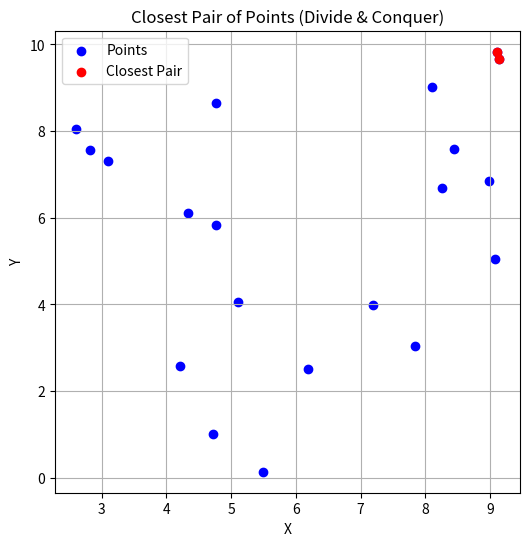

Write Python code to recreate this figure.
import math
import time
import random
from typing import List, Tuple, Optional

import matplotlib.pyplot as plt

# Define a 2D point as a tuple of two floats.
Point = Tuple[float, float]


def euclidean_distance(p1: Point, p2: Point) -> float:

    return math.dist(p1, p2)


def brute_force_closest_pair(points: List[Point]) -> Tuple[float, Tuple[Optional[Point], Optional[Point]]]:

    n = len(points)
    if n < 2:
        return float('inf'), (None, None)

    min_dist = float('inf')
    closest_pair: Tuple[Optional[Point], Optional[Point]] = (None, None)

    for i in range(n):
        for j in range(i + 1, n):
            d = euclidean_distance(points[i], points[j])
            if d < min_dist:
                min_dist = d
                closest_pair = (points[i], points[j])
                if min_dist == 0:  # Early exit if duplicate points found.
                    return 0.0, closest_pair
    return min_dist, closest_pair


def closest_pair_dnc(points: List[Point]) -> Tuple[float, Tuple[Optional[Point], Optional[Point]]]:

    n = len(points)
    if n < 2:
        return float('inf'), (None, None)

    # Sort points by x and y coordinates.
    px = sorted(points, key=lambda p: p[0])
    py = sorted(points, key=lambda p: p[1])
    return _closest_pair_rec(px, py)


def _closest_pair_rec(px: List[Point], py: List[Point]) -> Tuple[float, Tuple[Optional[Point], Optional[Point]]]:

    n = len(px)
    if n <= 3:
        return brute_force_closest_pair(px)

    mid = n // 2
    mid_x = px[mid][0]

    # Divide the points into left and right halves.
    px_left = px[:mid]
    px_right = px[mid:]

    # Partition py into points on the left and right of the midpoint.
    py_left, py_right = [], []
    for p in py:
        if p[0] <= mid_x:
            py_left.append(p)
        else:
            py_right.append(p)

    d_left, pair_left = _closest_pair_rec(px_left, py_left)
    d_right, pair_right = _closest_pair_rec(px_right, py_right)

    if d_left < d_right:
        d_min = d_left
        closest_pair = pair_left
    else:
        d_min = d_right
        closest_pair = pair_right

    # Build a vertical strip around the midpoint with width d_min.
    strip = [p for p in py if abs(p[0] - mid_x) < d_min]
    d_strip, pair_strip = _closest_in_strip(strip, d_min)
    if d_strip < d_min:
        return d_strip, pair_strip
    return d_min, closest_pair


def _closest_in_strip(strip: List[Point], d_min: float) -> Tuple[float, Tuple[Optional[Point], Optional[Point]]]:

    min_dist = d_min
    closest_pair: Tuple[Optional[Point], Optional[Point]] = (None, None)
    n = len(strip)

    for i in range(n):
        j = i + 1
        while j < n and (strip[j][1] - strip[i][1]) < min_dist:
            d = euclidean_distance(strip[i], strip[j])
            if d < min_dist:
                min_dist = d
                closest_pair = (strip[i], strip[j])
                if min_dist == 0:
                    return 0.0, closest_pair
            j += 1
    return min_dist, closest_pair


def benchmark_algorithms():

    test_sizes = [100, 500, 1000, 2000, 5000]
    print("Benchmarking Brute Force vs. Divide & Conquer:")
    print(f"{'n':>6}  {'BF Time (s)':>12}  {'DnC Time (s)':>12}")

    for n in test_sizes:
        points = [(random.uniform(0, 10000), random.uniform(0, 10000)) for _ in range(n)]

        start_time = time.perf_counter()
        bf_dist, bf_pair = brute_force_closest_pair(points)
        bf_time = time.perf_counter() - start_time

        start_time = time.perf_counter()
        dnc_dist, dnc_pair = closest_pair_dnc(points)
        dnc_time = time.perf_counter() - start_time

        print(f"{n:>6}  {bf_time:12.6f}  {dnc_time:12.6f}")


def main():

    random.seed(0)  # For reproducibility
    num_points = 20
    points = [(random.uniform(0, 10), random.uniform(0, 10)) for _ in range(num_points)]

    # Compute closest pair using brute force.
    bf_distance, bf_pair = brute_force_closest_pair(points)
    print(f"[Brute Force] distance = {bf_distance:.4f}, pair = {bf_pair}")

    # Compute closest pair using divide and conquer.
    dnc_distance, dnc_pair = closest_pair_dnc(points)
    print(f"[Divide & Conquer] distance = {dnc_distance:.4f}, pair = {dnc_pair}")

    # Plot the points and highlight the closest pair (from divide & conquer).
    xs = [p[0] for p in points]
    ys = [p[1] for p in points]
    plt.figure(figsize=(6, 6))
    plt.scatter(xs, ys, color='blue', label='Points')

    if dnc_pair[0] is not None and dnc_pair[1] is not None:
        p1, p2 = dnc_pair
        plt.scatter([p1[0], p2[0]], [p1[1], p2[1]], color='red', label='Closest Pair')
        plt.plot([p1[0], p2[0]], [p1[1], p2[1]], color='red', linestyle='--')

    plt.title("Closest Pair of Points (Divide & Conquer)")
    plt.xlabel("X")
    plt.ylabel("Y")
    plt.legend()
    plt.grid(True)
    plt.show()

    # Run benchmark tests.
    benchmark_algorithms()


if __name__ == "__main__":
    main()
